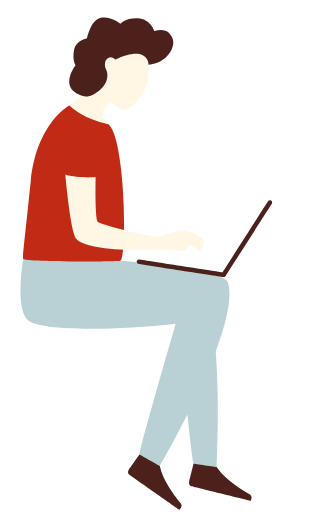
t = 0.00 s
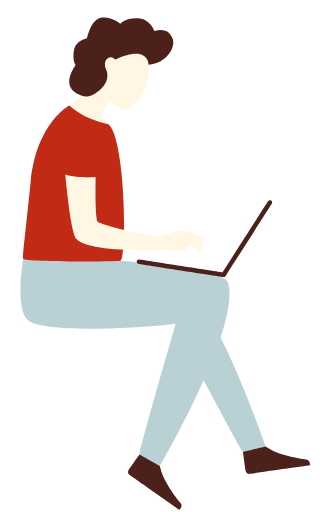
t = 1.67 s
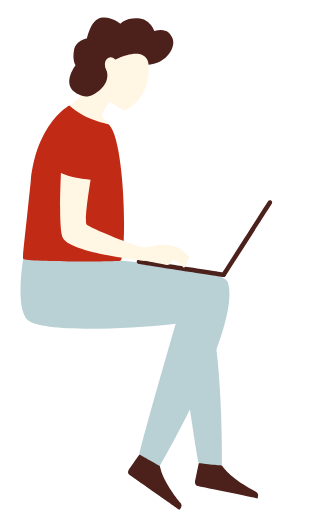
t = 3.33 s
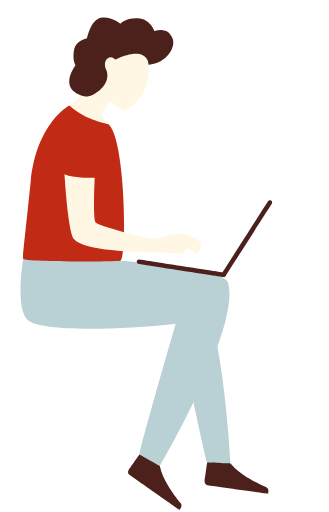
t = 5.00 s
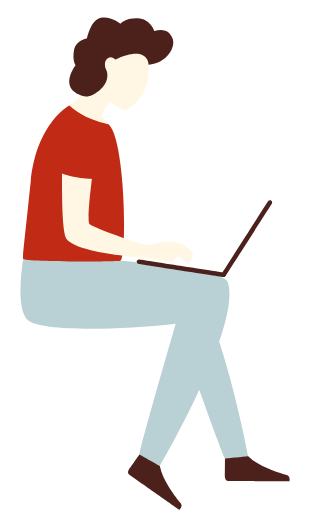
t = 6.67 s
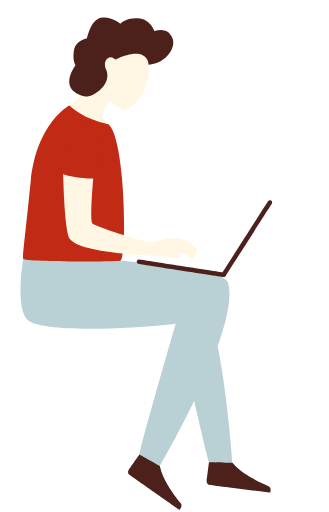
t = 8.33 s

The animated SVG that drew these frames (rendered in a browser with its animation timeline set to each time). Animation: 2 SMIL elements (animateTransform=2); frames cover the first 8.33 s, repeats indefinitely.

<svg fill="none" height="100%" width="100%" viewBox="0 0 450 700" xmlns:xlink="http://www.w3.org/1999/xlink" xmlns="http://www.w3.org/2000/svg"><g transform="matrix(3.083,0,0,3.083,16.926,18.007)" id="i0"><g id="i1"><g transform="translate(78,140.5)"><g transform="rotate(6)"><animateTransform repeatCount="indefinite" type="rotate" attributeName="transform" dur="18.967s" begin="0s" calcMode="spline" values="6; 6; -18; 0; 6; -2; 5; -10; 5; -9; 2; -9; 6; -6; -6; -12; 6; 6" keyTimes="0; 0.036907; 0.084358; 0.114236; 0.212653; 0.251318; 0.29174; 0.340949; 0.409491; 0.483304; 0.550088; 0.578208; 0.632689; 0.683656; 0.757469; 0.785589; 0.808436; 1" keySplines="0 0 1 1; 0 0 1 1; 0 0 1 1; 0 0 1 1; 0 0 1 1; 0 0 1 1; 0 0 1 1; 0 0 1 1; 0 0 1 1; 0 0 1 1; 0 0 1 1; 0 0 1 1; 0 0 1 1; 0.167 0 0.833 1; 0 0 1 1; 0 0 1 1; 0 0 1 1" fill="freeze" /><g transform="scale(1,1) translate(-4.5,-9.5)"><g id="i2" transform="matrix(1,0,0,1,26.076,72.229)"><path fill="#4C211B" d="M-13.028,-3.983C-13.028,-3.983,-14.139,4.071,-14.139,4.071C-14.279,5.08,-13.715,5.992,-12.882,6.107C-12.882,6.107,14.028,9.818,14.028,9.818C14.028,9.818,14.167,8.805,14.167,8.805C14.279,7.999,13.845,7.219,13.1,6.893C9.979,5.53,1.87,1.709,-1.802,-2.659C-7.823,-9.818,-13.028,-3.983,-13.028,-3.983Z" /></g><g id="i3" transform="matrix(1,0,0,1,11.831,34.44)"><path fill="#B9D1D5" d="M-11.581,-23.627C-11.409,-23.74,-0.858,26.775,1.216,33.806C1.216,33.806,11.581,34.19,11.581,34.19C11.581,34.19,9.138,-11.393,1.617,-33.987C1.549,-34.19,-8.69,-33.215,-11.581,-23.627Z" /></g></g></g></g></g></g><g transform="matrix(3.083,0,0,3.083,16.926,18.007)" id="i0"><g id="i4" transform="matrix(1,0,0,1,63.148,206.624)"><path fill="#4C211B" d="M-6.784,-10.91C-6.784,-10.91,-11.45,-4.253,-11.45,-4.253C-12.035,-3.418,-11.95,-2.35,-11.262,-1.867C-11.262,-1.867,10.983,13.724,10.983,13.724C10.983,13.724,11.569,12.886,11.569,12.886C12.035,12.221,12.008,11.328,11.493,10.698C9.34,8.06,3.871,0.958,2.599,-4.605C0.513,-13.724,-6.784,-10.91,-6.784,-10.91Z" /></g><g id="i5" transform="matrix(1,0,0,1,40.753,35.103)"><path fill="#FFF7E4" d="M19.084,-15.988C19.084,-15.988,23.396,0.247,9.599,7.891C8.527,8.485,2.551,4.021,2.551,4.021C2.551,4.021,-0.122,7.285,-1.119,9.943C-1.492,10.938,2.452,14.037,2.039,14.949C-2.474,24.924,-23.396,9.614,-16.344,6.297C-10.294,3.45,-7.636,-3.311,-7.636,-3.311C-7.636,-3.311,7.989,-24.925,19.084,-15.988Z" /></g><g id="i6" transform="matrix(1,0,0,1,46.082,18.847)"><path fill="#4C211B" d="M-2.864,3.072C-2.864,3.072,6.606,-2.724,11.765,-0.209C14.388,1.069,14.317,4.038,14.317,4.038C22.622,3.347,26.606,-4.024,24.941,-7.724C23.751,-10.367,21.934,-12.184,16.91,-11.009C16.91,-11.009,15.124,-16.459,9.551,-16.673C3.978,-16.887,1.84,-14.215,1.84,-14.215C1.84,-14.215,-3.718,-18.597,-8.314,-16.246C-11.554,-14.588,-12.965,-7.802,-12.965,-7.802C-12.965,-7.802,-17.972,-6.667,-18.681,-2.886C-19.643,2.245,-18.04,4.171,-18.04,4.171C-18.04,4.171,-26.606,15.225,-13.551,18.063C-11.093,18.597,-0.821,13.017,-4.835,5.066C-4.835,5.066,-2.864,3.072,-2.864,3.072Z" /></g><g id="i7" transform="matrix(1,0,0,1,51.074,144.929)"><path fill="#B9D1D5" d="M-45.374,-41.279C-45.374,-41.279,-50.825,-14.656,-44.159,-8.691C-38.744,-3.846,-5.967,-4.129,21.395,-7.194C21.395,-7.194,6.655,43.584,5.29,50.785C5.29,50.785,14.337,55.861,14.337,55.861C14.337,55.861,50.824,-6.422,44.489,-25.722C42.485,-31.827,-3.146,-35.155,-3.146,-35.155C-3.146,-35.155,-19.077,-55.861,-19.077,-55.861C-19.077,-55.861,-45.374,-41.279,-45.374,-41.279Z" /></g><g id="i8" transform="matrix(1,0,0,1,43.246,22.65)"><path fill="#FFF7E4" d="M2.951,-0.481C3.097,-0.742,3.097,-1.059,2.947,-1.318C2.426,-2.215,1.038,-4.068,-0.933,-2.686C-3.097,-1.168,-2.152,2.242,-0.572,3.702C-0.176,4.068,0.464,3.95,0.728,3.478C0.728,3.478,2.951,-0.481,2.951,-0.481Z" /></g><g id="i9" transform="matrix(1,0,0,1,27.637,75.785)"><path fill="#C12A15" d="M-2.353,-34.841C-2.353,-34.841,-16.803,-27.224,-19.475,-1.36C-22.266,25.654,-23.231,32.605,-22.86,33.163C-21.744,34.841,19.583,34.355,20.291,33.991C23.23,32.475,22.523,-19.422,15.156,-26.401C14.484,-27.038,5.91,-27.573,-2.353,-34.841Z" /></g><g id="i2" transform="matrix(1,0,0,1,104.003,99.899)"><path fill="#4C211B" d="M-10.254,17.102C-10.439,17.102,-10.625,17.052,-10.792,16.945C-11.257,16.648,-11.393,16.029,-11.096,15.564C-11.096,15.564,9.411,-16.5,9.411,-16.5C9.709,-16.966,10.326,-17.102,10.793,-16.803C11.258,-16.506,11.393,-15.887,11.097,-15.422C11.097,-15.422,-9.41,16.641,-9.41,16.641C-9.602,16.939,-9.924,17.102,-10.254,17.102Z" /></g><g id="i3" transform="matrix(1,0,0,1,74.954,113.068)"><path fill="#4C211B" d="M18.797,3.933C18.746,3.933,18.695,3.93,18.644,3.922C18.644,3.922,-18.948,-1.875,-18.948,-1.875C-19.494,-1.959,-19.868,-2.47,-19.784,-3.016C-19.7,-3.562,-19.19,-3.934,-18.643,-3.852C-18.643,-3.852,18.948,1.945,18.948,1.945C19.494,2.029,19.868,2.54,19.784,3.086C19.708,3.58,19.282,3.933,18.797,3.933Z" /></g></g><g transform="matrix(3.083,0,0,3.083,16.926,18.007)" id="i0"><g id="i10"><g transform="translate(28,57.251)"><g transform="rotate(0)"><animateTransform repeatCount="indefinite" type="rotate" attributeName="transform" dur="18.967s" begin="0s" calcMode="spline" values="0; 0; 8; 8; -1; 5; 1; 6; -4; 6; 6; -3; 6; 0; 0; 7; 0; 6; -1; -8; 5; 5; -5; 5; -1; 5; 5" keyTimes="0; 0.103691; 0.158172; 0.179262; 0.210896; 0.239016; 0.260105; 0.293498; 0.328647; 0.347979; 0.372583; 0.402461; 0.428823; 0.4587; 0.490334; 0.521969; 0.543058; 0.567662; 0.599297; 0.623901; 0.646749; 0.70826; 0.739895; 0.752197; 0.783832; 0.810193; 1" keySplines="0 0 1 1; 0 0 1 1; 0.167 0 0.833 1; 0 0 1 1; 0 0 1 1; 0 0 1 1; 0 0 1 1; 0 0 1 1; 0 0 1 1; 0.167 0 0.833 1; 0 0 1 1; 0 0 1 1; 0 0 1 1; 0.167 0 0.833 1; 0 0 1 1; 0 0 1 1; 0 0 1 1; 0 0 1 1; 0 0 1 1; 0 0 1 1; 0.167 0 0.833 1; 0 0 1 1; 0 0 1 1; 0 0 1 1; 0 0 1 1; 0 0 1 1" fill="freeze" /><g transform="scale(1,1) translate(-6,-10)"><g id="i9" transform="matrix(1,0,0,1,22.479,39.956)"><path fill="#FFF7E4" d="M-7.5,-15.955C-7.5,-15.955,-21.274,-19.162,-21.274,-19.162C-21.274,-19.162,-18.931,9.566,-16.039,12.977C-10.795,19.162,21.274,17.779,21.274,17.779C21.274,17.779,21.2,11.744,21.2,11.744C20.617,13.265,-5.338,6.671,-6.535,5.431C-8.021,3.894,-7.5,-15.955,-7.5,-15.955Z" /></g><g id="i2" transform="matrix(1,0,0,1,9.671,13.247)"><path fill="#C12A15" d="M-9.421,10.627C-9.421,10.627,-7.454,-12.997,0.983,-11.169C9.421,-9.341,6.144,12.179,6.144,12.179C6.144,12.179,-4.318,12.997,-9.421,10.627Z" /></g><g id="i3" transform="matrix(1,0,0,1,49.911,52.416)"><path fill="#FFF7E4" d="M-6.157,5.319C-13.443,6.622,-11.431,0.349,-6.232,-0.716C-3.72,-1.231,5.078,-6.622,12.924,0.74C13.443,1.227,12.354,4.184,11.927,5.452C11.813,5.795,11.434,5.966,11.099,5.83C11.099,5.83,7.711,2.977,5.99,3.466C5.808,3.518,5.768,6.005,3.271,5.817C-2.9,5.352,-6.157,5.319,-6.157,5.319Z" /></g></g></g></g></g></g></svg>
